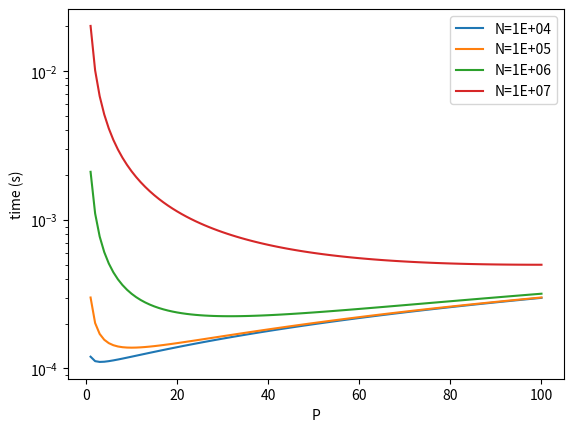

Reproduce this figure in Python. (Note: this script raises an exception after producing the figure.)
import math as m
import numpy as np
import matplotlib.pyplot as plt

tread = 10**-4
tcomm = 10**-6
tcomp = 2 * 10**-9

def serial(n):
	return tread + (n - 1) * tcomp

def mpi_naive(n, p):
	return tread + 2 * (p - 1) * tcomm + (m.ceil(n / p) + p - 2) * tcomp

def mpi_naive_p(n):
	ratio = 1 / (1 + 2 * tcomm / tcomp)
	opt = m.sqrt(n * ratio)
	if opt < 1:
		return 1
	elif mpi_naive(n, m.ceil(opt)) > mpi_naive(n, m.floor(opt)):
		return m.floor(opt)
	return m.ceil(opt)

def mpi_opt(n, p):
	return tread + m.ceil(m.log(p, 2)) * (2 * tcomm + tcomp) + (m.ceil(n / p) - 1) * tcomp

def mpi_opt_p(n):
	opt = (n * m.log(2) * tcomp) / (2 * tcomm + tcomp)
	if opt < 1:
		print(f"mpi_opt_p({n}): relaxed {opt} chosen 1")
		return 1
	else:
		p1 = int(2**m.floor(m.log(opt, 2)))
		p2 = int(2**m.ceil(m.log(opt, 2)))

		if mpi_opt(n, p1) > mpi_opt(n, p2):
			print(f"mpi_opt_p({n}): relaxed {opt} chosen {p2}")
			return p2
		print(f"mpi_opt_p({n}): relaxed {opt} chosen {p1}")
		return p1

ns = [10**(4 + i) for i in range(4)]
procs = [1+i for i in range(100)]

dims = (len(ns), len(procs))

tserial = np.zeros((len(ns)))
tmpi_naive = np.zeros(dims)
smpi_naive = np.ones(dims)
tmpi_opt = np.zeros(dims)
smpi_opt = np.ones(dims)

for (i, n) in enumerate(ns):
	for (j, p) in enumerate(procs):
		tserial[i] = serial(n)

		tmpi_naive[i, j] = mpi_naive(n, p)
		tmpi_opt[i, j] = mpi_opt(n, p)

	smpi_naive[i, :] = tserial[i] / tmpi_naive[i, :]
	smpi_opt[i, :] = tserial[i] / tmpi_opt[i, :]

def plot(values, title, ylabel, yscale="linear"):
	for (i, n) in enumerate(ns):
		plt.plot(procs, values[i, :], label=f"N={n:.0E}")

	plt.title(title)

	plt.xlabel("P")
	#plt.xscale("log")
	plt.ylabel(ylabel)
	plt.yscale(yscale)
	plt.legend()

	#plt.show()

root = "plots/theoretical"
ylabel = "time (s)"
plot(tmpi_naive, "", ylabel, yscale="log")
plt.savefig(root + "_naive_time.png", transparent=True)
plt.close()

plot(tmpi_opt, "", ylabel, yscale="log")
plt.savefig(root + "_enhanced_time.png", transparent=True)
plt.close()

ylabel = "speedup"
plot(smpi_naive, "", ylabel)
plt.savefig(root + "_naive_scalability.png", transparent=True)
plt.close()

plot(smpi_opt, "", ylabel)
plt.savefig(root + "_enhanced_scalability.png", transparent=True)
plt.close()

with open("performance-model.csv", "w") as f:
	f.write("#header: N, best P naive algorithm , best P for enhanced algorithm if any, if not just put XXX\n")
	
	for n in [20000, 100000, 200000, 1000000, 2000000]:#ns:
		n_p = min(100, max(mpi_naive_p(n), 1))
		o_p = min(100, max(mpi_opt_p(n), 1))
		
		#if o_p > 1:
		#	print(f"naive({n}, {o_p-1}): {mpi_opt(n, o_p-1)}")
		#print(f"naive({n}, {o_p}): {mpi_opt(n, o_p)}")
		#print(f"naive({n}, {o_p+1}): {mpi_opt(n, o_p+1)}")
		
		f.write(f"{n},{n_p},{o_p}" + "\n")
